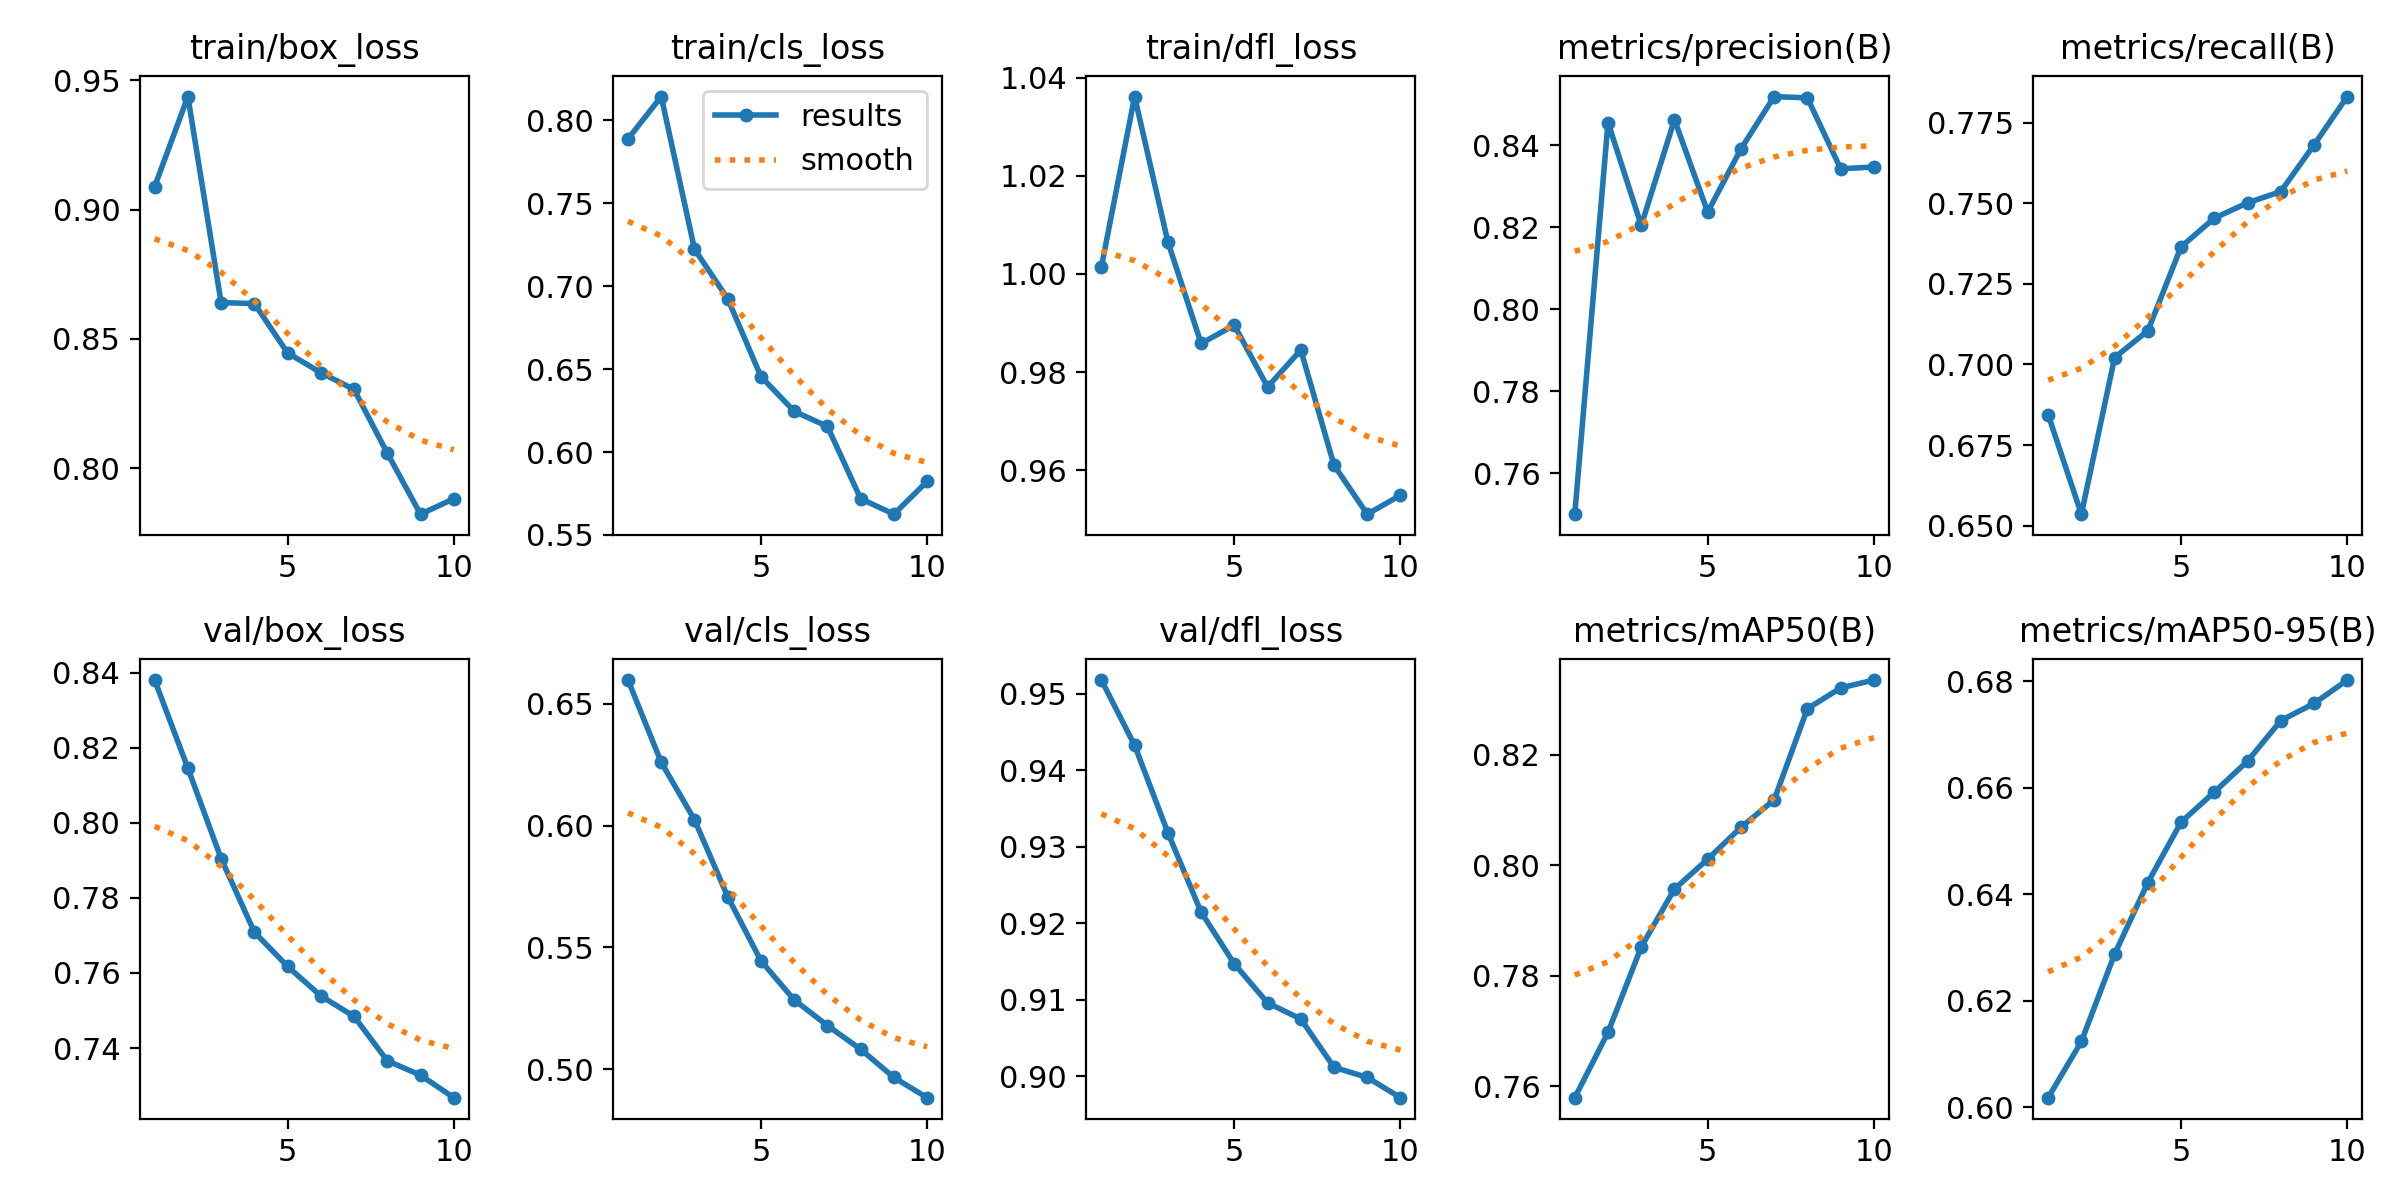

The data file committed next to this chart (first rows):
epoch, time, train/box_loss, train/cls_loss, train/dfl_loss, metrics/precision(B), metrics/recall(B), metrics/mAP50(B), metrics/mAP50-95(B), val/box_loss, val/cls_loss, val/dfl_loss, lr/pg0, lr/pg1, lr/pg2
1, 7.175, 0.9089, 0.7888, 1.001, 0.7501, 0.6844, 0.7579, 0.6018, 0.8381, 0.6598, 0.9518, 5.95e-06, 5.95e-06, 5.95e-06
2, 10.39, 0.9437, 0.8143, 1.036, 0.8456, 0.6536, 0.7698, 0.6124, 0.8146, 0.626, 0.9433, 1.17941e-05, 1.17941e-05, 1.17941e-05
3, 13.6, 0.864, 0.7223, 1.007, 0.8205, 0.7021, 0.7852, 0.6288, 0.7905, 0.6024, 0.9318, 1.62245e-05, 1.62245e-05, 1.62245e-05
4, 16.88, 0.8637, 0.6924, 0.9859, 0.8463, 0.7104, 0.7957, 0.6422, 0.7709, 0.5708, 0.9214, 1.92411e-05, 1.92411e-05, 1.92411e-05
5, 20.11, 0.8446, 0.6455, 0.9896, 0.8237, 0.7365, 0.8011, 0.6536, 0.7618, 0.5445, 0.9147, 2.0844e-05, 2.0844e-05, 2.0844e-05
6, 23.29, 0.837, 0.6246, 0.977, 0.8391, 0.7453, 0.8069, 0.6592, 0.7539, 0.5285, 0.9096, 2.10333e-05, 2.10333e-05, 2.10333e-05
7, 26.47, 0.8305, 0.6154, 0.9845, 0.8519, 0.7501, 0.8119, 0.665, 0.7484, 0.518, 0.9075, 1.98087e-05, 1.98087e-05, 1.98087e-05
8, 29.66, 0.8058, 0.5718, 0.9611, 0.8516, 0.7536, 0.8284, 0.6726, 0.7366, 0.5082, 0.9011, 1.71705e-05, 1.71705e-05, 1.71705e-05
9, 32.81, 0.7822, 0.5625, 0.9511, 0.8343, 0.7681, 0.8321, 0.6758, 0.7328, 0.4966, 0.8998, 1.31186e-05, 1.31186e-05, 1.31186e-05
10, 35.89, 0.7882, 0.5823, 0.9549, 0.8347, 0.7831, 0.8336, 0.6803, 0.7268, 0.4883, 0.8972, 7.65289e-06, 7.65289e-06, 7.65289e-06
